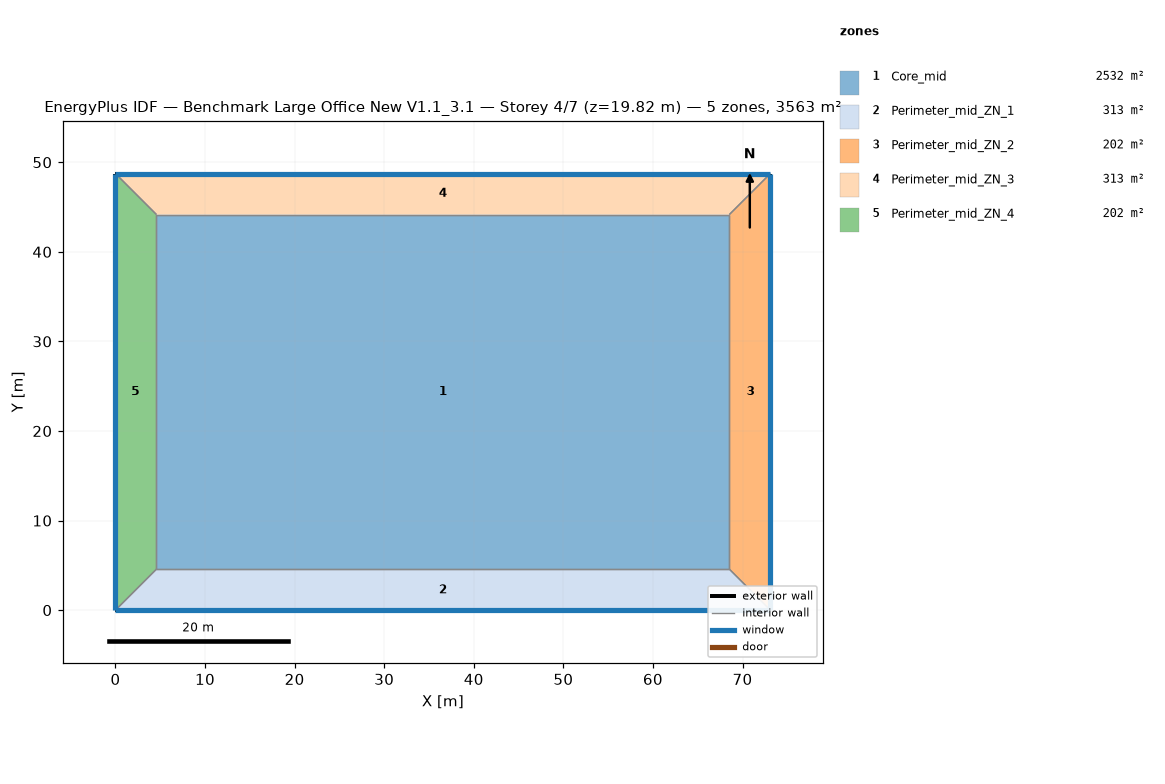
=== STOREY PLAN SPEC (per zone: floor XY polygon, exterior-wall plan segments, windows/doors) ===
zone 1: Core_mid  (2532.3 m²)
  floor: (68.53, 44.16) (68.53, 4.57) (4.57, 4.57) (4.57, 44.16)
  interior walls: 4
zone 2: Perimeter_mid_ZN_1  (313.4 m²)
  floor: (68.53, 4.57) (73.11, 0.00) (0.00, 0.00) (4.57, 4.57)
  exterior wall: (0.00, 0.00) – (73.11, 0.00)  [73.1 m]
    window: (0.00, 0.00) – (73.11, 0.00)  [115.9 m²]
  interior walls: 3
zone 3: Perimeter_mid_ZN_2  (202.0 m²)
  floor: (68.53, 44.16) (73.11, 48.74) (73.11, 0.00) (68.53, 4.57)
  exterior wall: (73.11, 0.00) – (73.11, 48.74)  [48.7 m]
    window: (73.11, 0.00) – (73.11, 48.74)  [77.3 m²]
  interior walls: 3
zone 4: Perimeter_mid_ZN_3  (313.4 m²)
  floor: (4.57, 44.16) (0.00, 48.74) (73.11, 48.74) (68.53, 44.16)
  exterior wall: (73.11, 48.74) – (0.00, 48.74)  [73.1 m]
    window: (73.11, 48.74) – (0.00, 48.74)  [115.9 m²]
  interior walls: 3
zone 5: Perimeter_mid_ZN_4  (202.0 m²)
  floor: (4.57, 4.57) (0.00, 0.00) (0.00, 48.74) (4.57, 44.16)
  exterior wall: (0.00, 48.74) – (0.00, 0.00)  [48.7 m]
    window: (0.00, 48.74) – (0.00, 0.00)  [77.3 m²]
  interior walls: 3

=== DERIVED (storey summary) ===
Building: Benchmark Large Office New V1.1_3.1
Storey: 4 of 7  (floor level z = 19.82 m)
Storey gross floor area: 3563.1 m²
Zones on this storey: 5
  - Core_mid: floor 2532.3 m²
  - Perimeter_mid_ZN_1: floor 313.4 m²; exterior wall 73.1 m (200.6 m²); 1 window(s) 115.9 m²; WWR 57.8%
  - Perimeter_mid_ZN_2: floor 202.0 m²; exterior wall 48.7 m (133.7 m²); 1 window(s) 77.3 m²; WWR 57.8%
  - Perimeter_mid_ZN_3: floor 313.4 m²; exterior wall 73.1 m (200.6 m²); 1 window(s) 115.9 m²; WWR 57.8%
  - Perimeter_mid_ZN_4: floor 202.0 m²; exterior wall 48.7 m (133.7 m²); 1 window(s) 77.3 m²; WWR 57.8%
Zone adjacency (shared interzone walls):
  - Core_mid ↔ Perimeter_mid_ZN_1
  - Core_mid ↔ Perimeter_mid_ZN_2
  - Core_mid ↔ Perimeter_mid_ZN_3
  - Core_mid ↔ Perimeter_mid_ZN_4
  - Perimeter_mid_ZN_1 ↔ Perimeter_mid_ZN_2
  - Perimeter_mid_ZN_1 ↔ Perimeter_mid_ZN_4
  - Perimeter_mid_ZN_2 ↔ Perimeter_mid_ZN_3
  - Perimeter_mid_ZN_3 ↔ Perimeter_mid_ZN_4